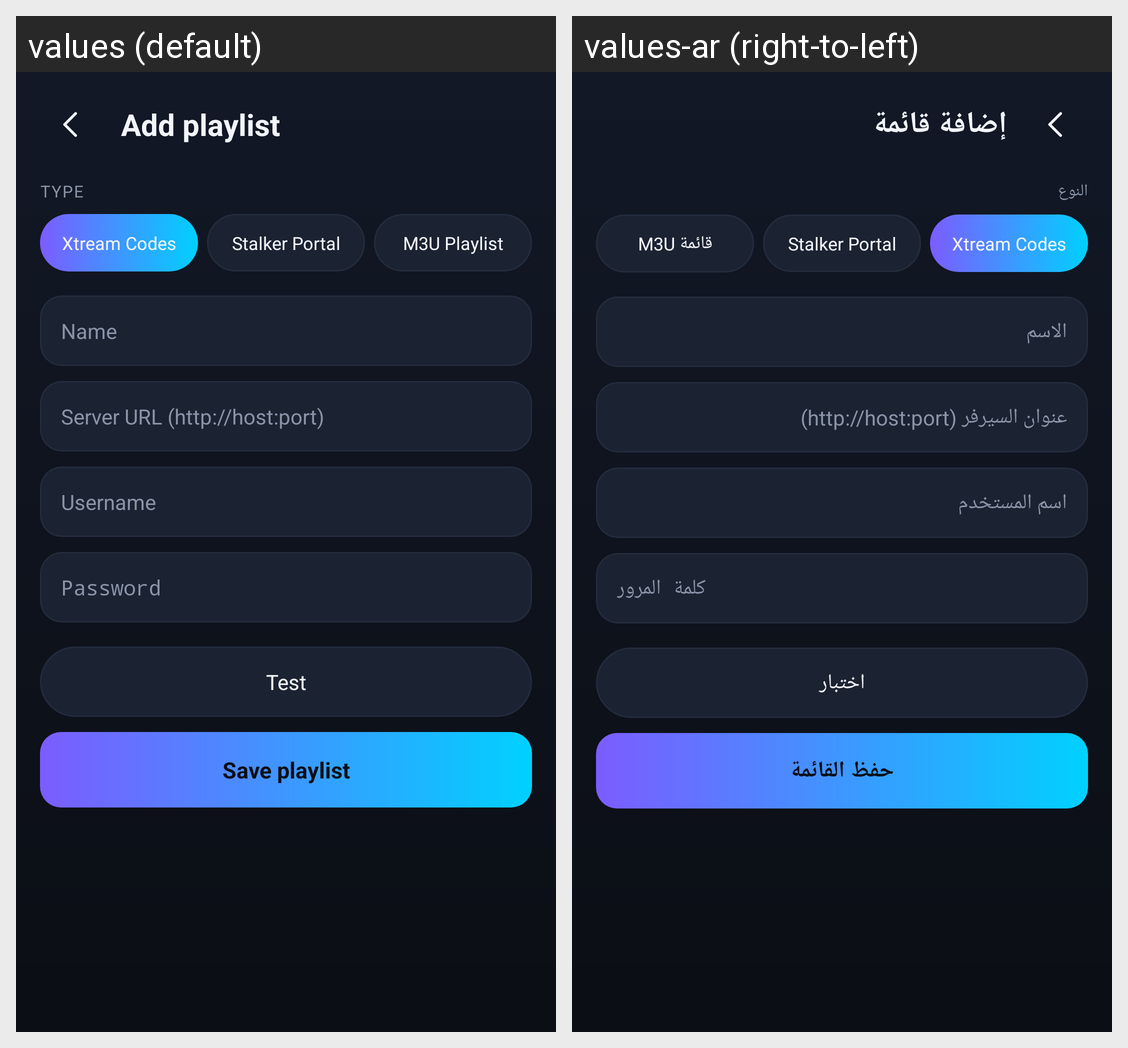

Locale-by-locale string values for the Android screen shown in this grid:
Android screen res/layout/activity_add_source.xml rendered under 2 locales, left to right: values (default), values-ar (right-to-left). Device: Nexus 5 (rendered at 1080×1920; each locale shown at half size, 540×960, under a caption strip naming it); theme Theme.Aura.
Strings drawn on this screen, with the default value and each locale's value (text and hints the layout hard-codes, and strings that could not be matched under every locale, appear in the picture but are not listed):

add_source
  values: Add playlist
  values-ar: إضافة قائمة

type
  values: Type
  values-ar: النوع

xtream
  values: Xtream Codes
  values-ar: Xtream Codes

stalker
  values: Stalker Portal
  values-ar: Stalker Portal

m3u
  values: M3U Playlist
  values-ar: قائمة M3U

source_name
  values: Name
  values-ar: الاسم

server_url
  values: Server URL (http://host:port)
  values-ar: عنوان السيرفر (http://host:port)

username
  values: Username
  values-ar: اسم المستخدم

password
  values: Password
  values-ar: كلمة المرور

test
  values: Test
  values-ar: اختبار

save_source
  values: Save playlist
  values-ar: حفظ القائمة
